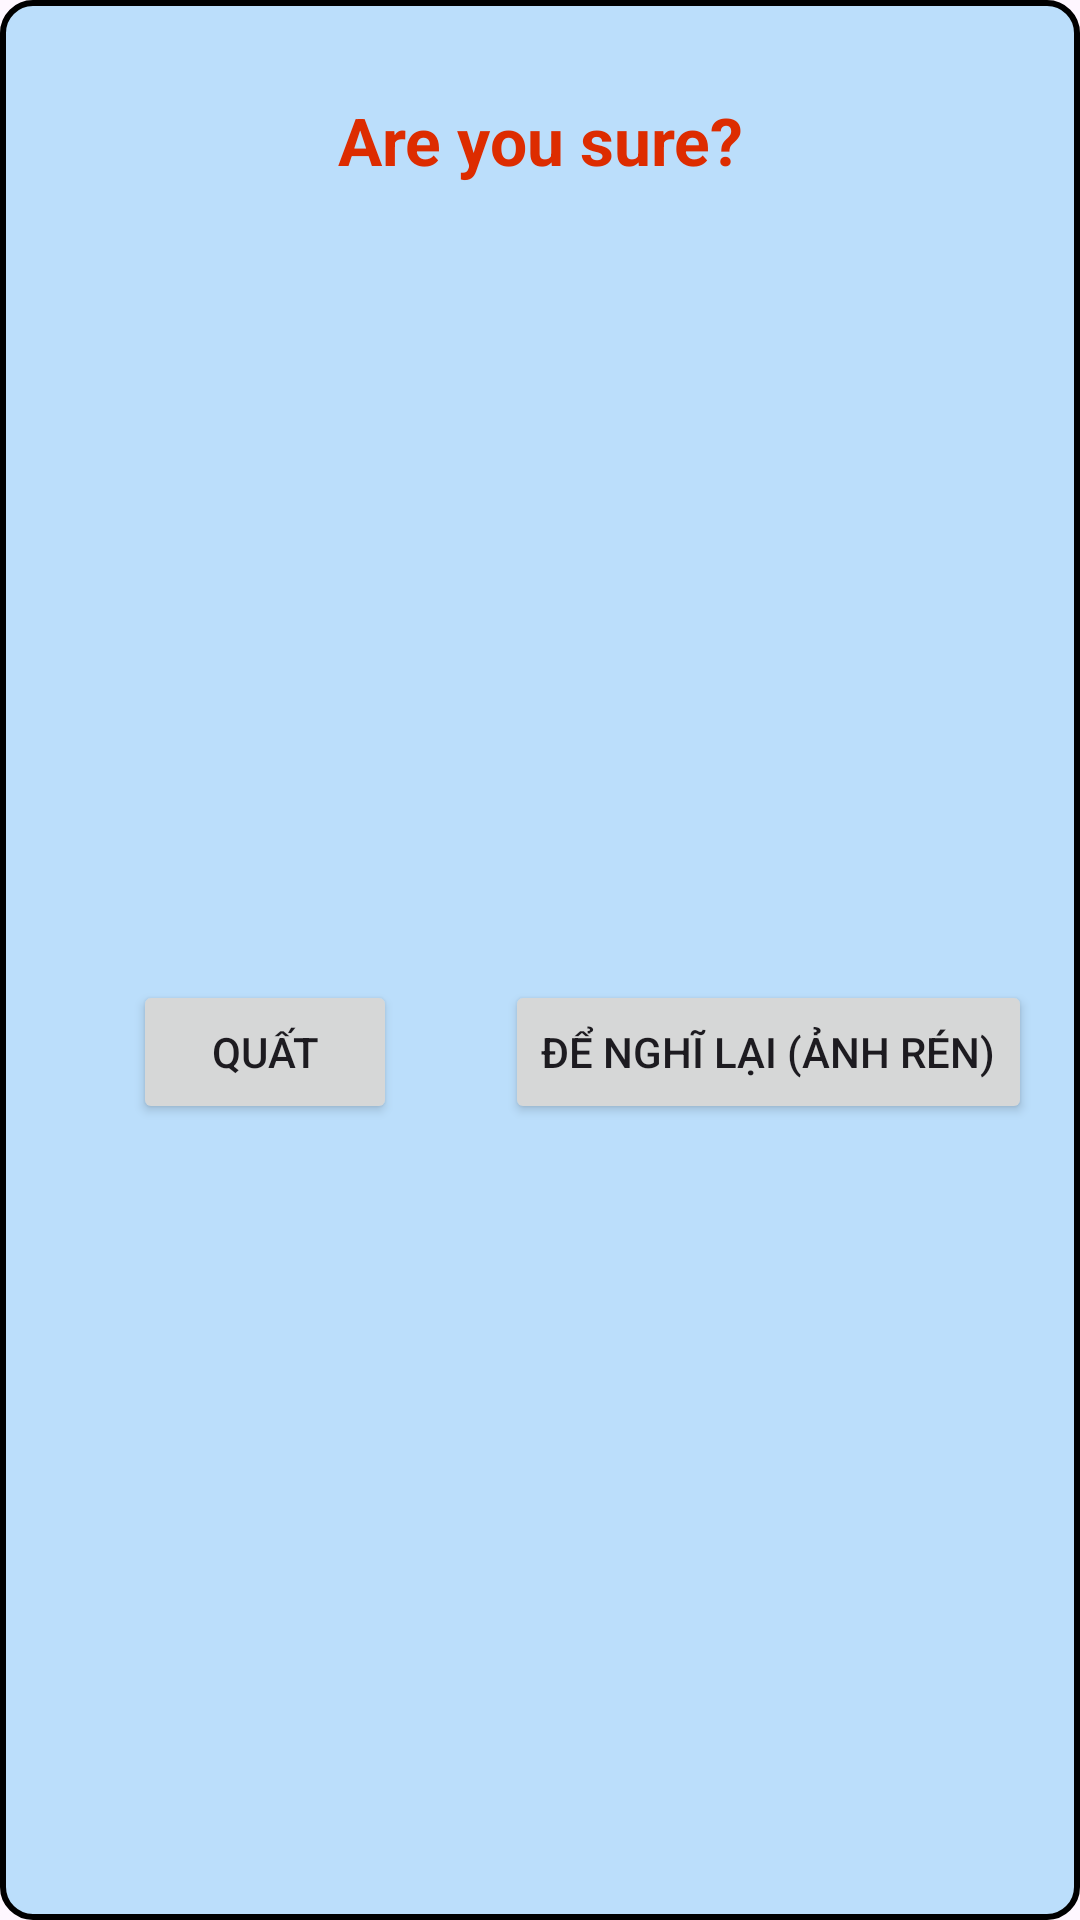

Android layout source for this screen:
<!-- AndroidManifest.xml: application theme Theme.rx_room -->
<!-- res/layout/fragment_delete_user.xml -->
<?xml version="1.0" encoding="utf-8"?>
<androidx.constraintlayout.widget.ConstraintLayout xmlns:android="http://schemas.android.com/apk/res/android"
    xmlns:app="http://schemas.android.com/apk/res-auto"
    xmlns:tools="http://schemas.android.com/tools"
    android:layout_width="match_parent"
    android:layout_height="wrap_content"
    android:background="@drawable/background_custom_dialog">

    <TextView
        android:id="@+id/textView"
        android:layout_width="0dp"
        android:layout_height="wrap_content"
        android:layout_marginStart="50dp"
        android:layout_marginTop="32dp"
        android:layout_marginEnd="50dp"
        android:gravity="center_horizontal"
        android:text="Are you sure?"
        android:textAppearance="@style/TextAppearance.AppCompat.Large"
        android:textColor="#DD2C00"
        android:textStyle="bold"
        app:layout_constraintEnd_toEndOf="parent"
        app:layout_constraintStart_toStartOf="parent"
        app:layout_constraintTop_toTopOf="parent"
        tools:ignore="HardcodedText" />

    <Button
        android:id="@+id/btn_cancel_delete"
        android:layout_width="wrap_content"
        android:layout_height="wrap_content"
        android:layout_marginEnd="16dp"
        android:text="Để nghĩ lại (ảnh rén)"
        app:layout_constraintBottom_toBottomOf="@+id/btn_ok_delete"
        app:layout_constraintEnd_toEndOf="parent"
        app:layout_constraintTop_toTopOf="@+id/btn_ok_delete"
        tools:ignore="HardcodedText,VisualLintButtonSize" />

    <Button
        android:id="@+id/btn_ok_delete"
        android:layout_width="wrap_content"
        android:layout_height="wrap_content"
        android:layout_marginStart="16dp"
        android:layout_marginTop="32dp"
        android:layout_marginEnd="8dp"
        android:layout_marginBottom="32dp"
        android:text="Quất"
        app:layout_constraintBottom_toBottomOf="parent"
        app:layout_constraintEnd_toStartOf="@+id/btn_cancel_delete"
        app:layout_constraintStart_toStartOf="parent"
        app:layout_constraintTop_toBottomOf="@+id/textView"
        tools:ignore="HardcodedText,VisualLintButtonSize" />

</androidx.constraintlayout.widget.ConstraintLayout>
<!-- resources referenced by this layout -->
<resources>
  <!-- drawable background_custom_dialog (drawable) -->
  <?xml version="1.0" encoding="utf-8"?>
  <shape xmlns:android="http://schemas.android.com/apk/res/android">
      <solid android:color="@color/blue_100" />
      <stroke android:width="2dp" />
  
      <corners android:radius="10dp" />
  </shape>
  <style name="Theme.rx_room" parent="Base.Theme.rx_room" />
  <color name="blue_100">#BBDEFB</color>
  <style name="Base.Theme.rx_room" parent="Theme.Material3.DayNight.NoActionBar">
          <item name="toolbarStyle">@style/MyToolbarCustom</item>
          <item name="android:statusBarColor">@color/blue_700</item>
      </style>
  <style name="MyToolbarCustom" parent="Widget.Material3.Toolbar">
          <item name="android:background">@color/blue_600</item>
          <item name="titleTextColor">@color/white</item>
      </style>
  <color name="blue_700">#1976D2</color>
  <color name="blue_600">#1E88E5</color>
  <color name="white">#FFFFFFFF</color>
</resources>
